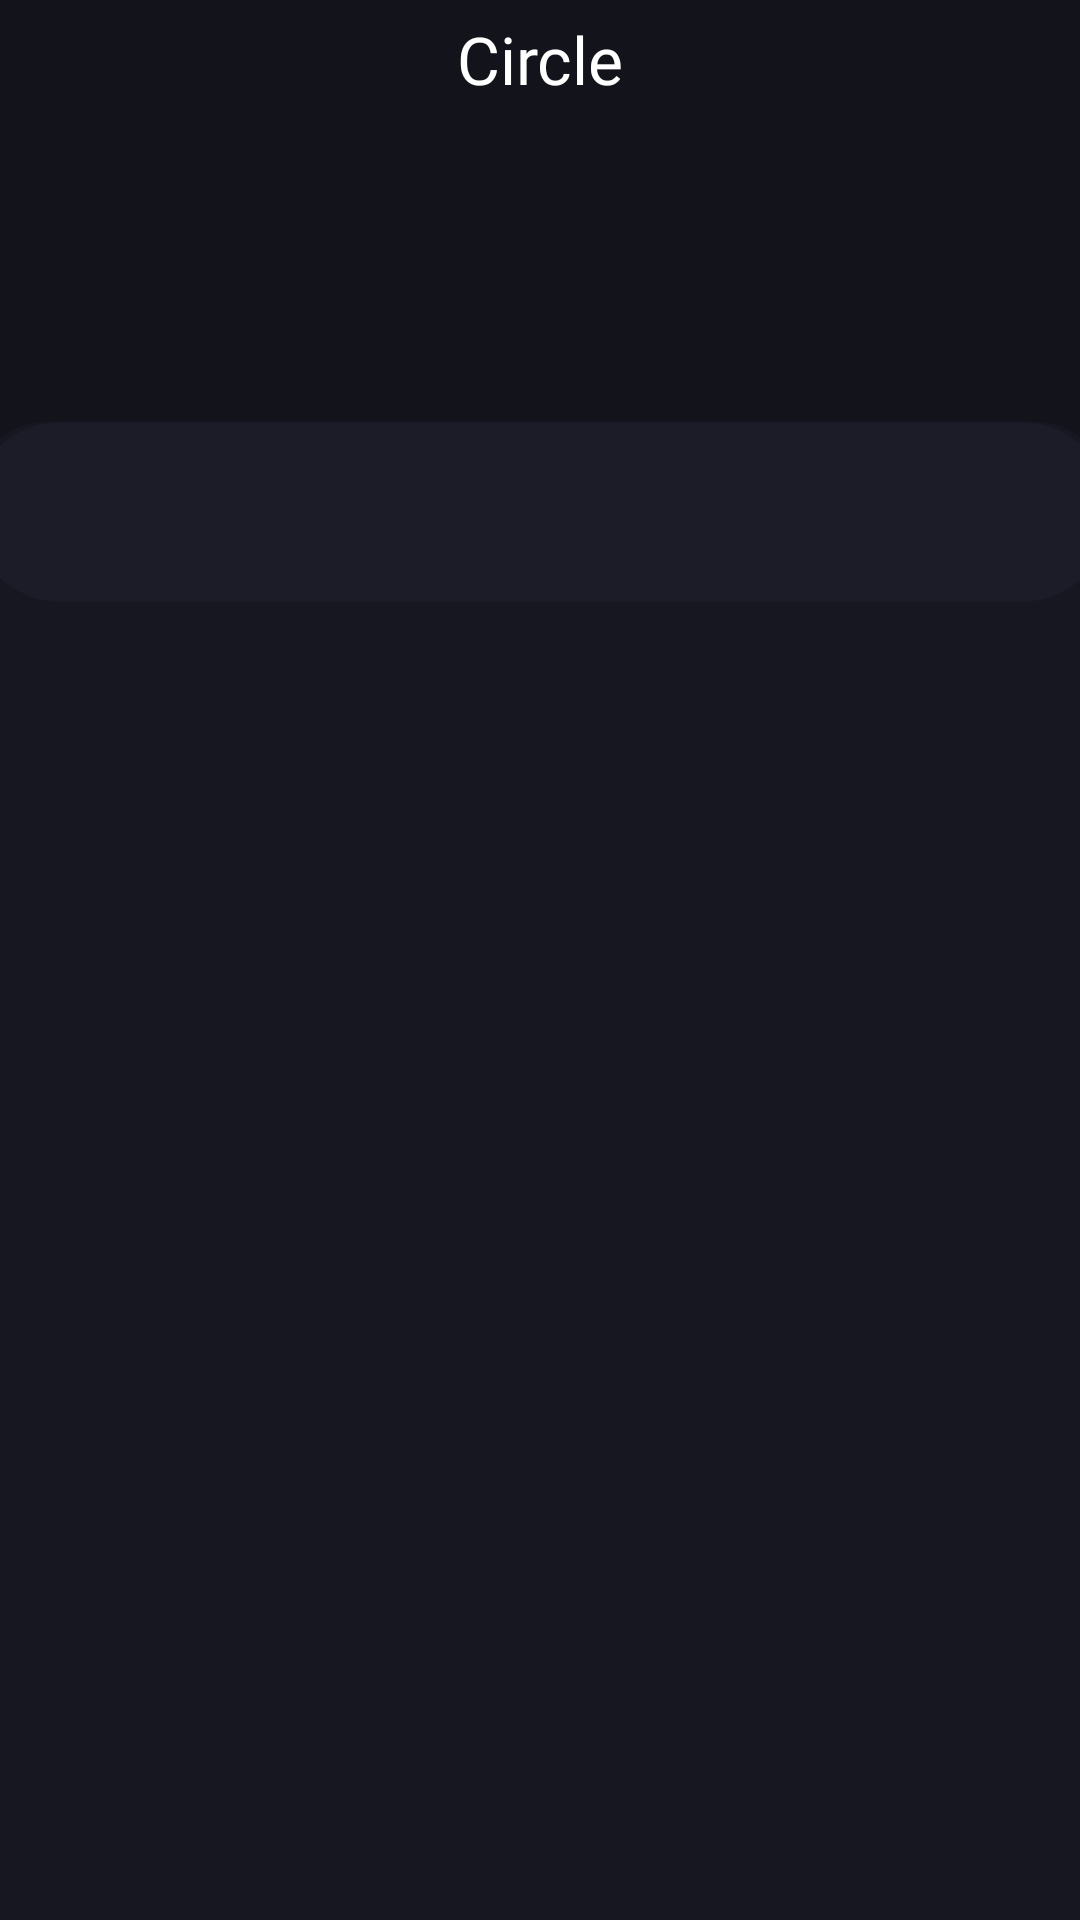

The Android layout XML behind this screen, and the referenced resources:
<!-- AndroidManifest.xml: application theme Theme.GeoMate -->
<!-- res/layout/activity_circle.xml -->
<?xml version="1.0" encoding="utf-8"?>
<androidx.constraintlayout.widget.ConstraintLayout xmlns:android="http://schemas.android.com/apk/res/android"
    xmlns:app="http://schemas.android.com/apk/res-auto"
    xmlns:tools="http://schemas.android.com/tools"
    android:layout_width="match_parent"
    android:layout_height="match_parent"
    android:background="@color/background"
    tools:context=".circle"
    android:orientation="vertical">

    <TextView
        android:id="@+id/textView4"
        android:layout_width="wrap_content"
        android:layout_height="wrap_content"
        android:text="Circle"
        android:textSize="22dp"
        android:textColor="@color/white"
        android:fontFamily="@font/title"
        android:layout_marginTop="5dp"
        app:layout_constraintEnd_toEndOf="parent"
        app:layout_constraintStart_toStartOf="parent"
        app:layout_constraintTop_toTopOf="parent" />

    <androidx.constraintlayout.widget.ConstraintLayout
        android:layout_width="380dp"
        android:layout_height="0dp"
        app:layout_constraintBottom_toBottomOf="parent"
        app:layout_constraintEnd_toEndOf="parent"
        app:layout_constraintHeight_percent=".78"
        app:layout_constraintStart_toStartOf="parent">

        <androidx.viewpager2.widget.ViewPager2
            android:id="@+id/view_pager"
            android:layout_width="match_parent"
            android:layout_height="630dp"
            android:background="@drawable/card_background"
            app:layout_constraintBottom_toBottomOf="parent"
            app:layout_constraintEnd_toEndOf="parent"
            app:layout_constraintStart_toStartOf="parent"
            app:layout_constraintTop_toTopOf="parent"
            app:layout_constraintVertical_bias="0" />

        <com.google.android.material.tabs.TabLayout
            android:id="@+id/tab_layout"
            android:layout_width="match_parent"
            android:layout_height="60dp"
            android:background="@drawable/tab_bkg"
            app:layout_constraintBottom_toBottomOf="parent"
            app:layout_constraintEnd_toEndOf="parent"
            app:layout_constraintStart_toStartOf="parent"
            app:layout_constraintTop_toTopOf="parent"
            app:layout_constraintVertical_bias="0" />
    </androidx.constraintlayout.widget.ConstraintLayout>
</androidx.constraintlayout.widget.ConstraintLayout>
<!-- resources referenced by this layout -->
<resources>
  <color name="background">#13131B</color>
  <color name="white">#FFFFFFFF</color>
  <!-- drawable card_background (drawable) -->
  <?xml version="1.0" encoding="utf-8"?>
  <layer-list xmlns:android="http://schemas.android.com/apk/res/android">
  
      <item>
          <shape android:shape="rectangle">
              <solid android:color="#751e1e2a"/>
              <corners android:radius="25dp"/>
          </shape>
      </item>
  
  </layer-list>
  <!-- drawable tab_bkg (drawable) -->
  <?xml version="1.0" encoding="utf-8"?>
  <shape xmlns:android="http://schemas.android.com/apk/res/android"
      android:shape="rectangle">
  
          <solid
              android:color="#50282839"/>
          <corners
              android:radius="40dp"/>
  
  </shape>
  <style name="Theme.GeoMate" parent="Base.Theme.GeoMate">
          
          <item name="android:navigationBarColor">@android:color/transparent</item>
          <item name="android:statusBarColor">@android:color/transparent</item>
          <item name="android:windowLightStatusBar">?attr/isLightTheme</item>
      </style>
  <style name="Base.Theme.GeoMate" parent="Theme.Material3.DayNight.NoActionBar">
          
          
      </style>
</resources>
